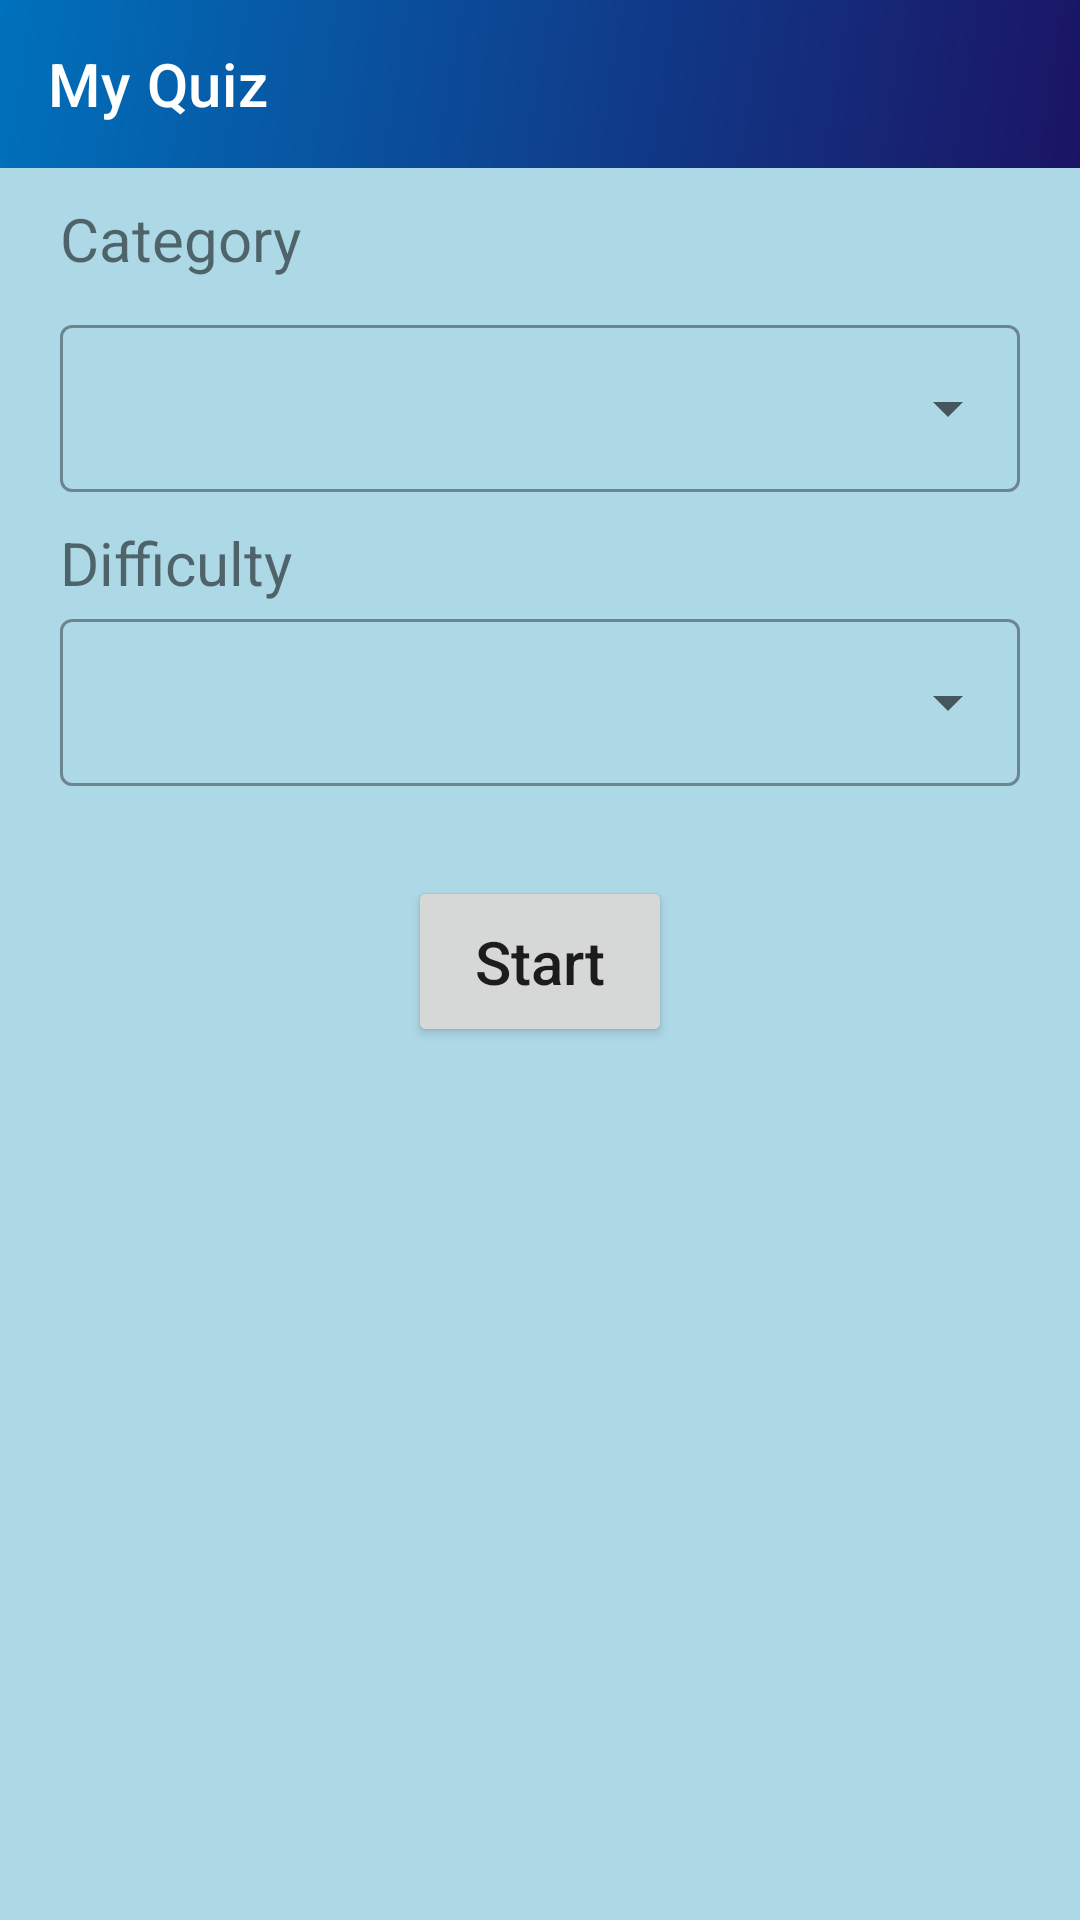

This screen was rendered from an Android layout file. Write that file and the resources it references.
<!-- AndroidManifest.xml: application theme Theme.MirrorScoreAssignment -->
<!-- res/layout/activity_quiz_selection_screen.xml -->
<?xml version="1.0" encoding="utf-8"?>
<androidx.constraintlayout.widget.ConstraintLayout xmlns:android="http://schemas.android.com/apk/res/android"
    xmlns:app="http://schemas.android.com/apk/res-auto"
    xmlns:tools="http://schemas.android.com/tools"
    android:layout_width="match_parent"
    android:layout_height="match_parent"
    android:background="#ADD8E6"
    tools:context=".QuizSelectionScreen">

    <androidx.appcompat.widget.Toolbar
        android:id="@+id/toolbar_quiz"
        android:layout_width="match_parent"
        android:layout_height="wrap_content"
        android:background="@drawable/splash_bg"
        android:minHeight="?attr/actionBarSize"
        android:theme="?attr/actionBarTheme"
        app:layout_constraintLeft_toLeftOf="parent"
        app:layout_constraintRight_toRightOf="parent"
        app:layout_constraintTop_toTopOf="parent"
        app:title="My Quiz"
        app:titleTextColor="@color/white" />

    <TextView
        android:id="@+id/txt_category"
        android:layout_width="wrap_content"
        android:layout_height="wrap_content"
        android:layout_marginHorizontal="20dp"
        android:layout_marginTop="10dp"
        android:text="Category"
        android:textSize="20sp"
        app:layout_constraintLeft_toLeftOf="parent"
        app:layout_constraintTop_toBottomOf="@id/toolbar_quiz" />

    <com.google.android.material.textfield.TextInputLayout
        android:id="@+id/category"
        style="@style/Widget.MaterialComponents.TextInputLayout.OutlinedBox.ExposedDropdownMenu"
        android:layout_width="match_parent"
        android:layout_height="wrap_content"
        android:layout_marginHorizontal="20dp"
        android:layout_marginTop="10dp"
        app:layout_constraintLeft_toLeftOf="parent"
        app:layout_constraintRight_toRightOf="parent"
        app:layout_constraintTop_toBottomOf="@id/txt_category">

        <AutoCompleteTextView
            android:id="@+id/autoCompleteTVCategory"
            android:layout_width="match_parent"
            android:layout_height="match_parent"
            android:layout_weight="1"
            android:inputType="none" />
    </com.google.android.material.textfield.TextInputLayout>


    <TextView
        android:id="@+id/txt_difficulty"
        android:layout_width="wrap_content"
        android:layout_height="wrap_content"
        android:layout_marginHorizontal="20dp"
        android:layout_marginTop="10dp"
        android:text="Difficulty"
        android:textSize="20sp"
        app:layout_constraintLeft_toLeftOf="parent"
        app:layout_constraintTop_toBottomOf="@id/category" />

    <com.google.android.material.textfield.TextInputLayout
        android:id="@+id/difficulty"

        style="@style/Widget.MaterialComponents.TextInputLayout.OutlinedBox.ExposedDropdownMenu"
        android:layout_width="match_parent"
        android:layout_height="wrap_content"
        android:layout_marginHorizontal="20dp"
        app:layout_constraintLeft_toLeftOf="parent"
        app:layout_constraintRight_toRightOf="parent"
        app:layout_constraintTop_toBottomOf="@id/txt_difficulty">

        <AutoCompleteTextView
            android:id="@+id/autoCompleteTVDifficulty"
            android:layout_width="match_parent"
            android:layout_height="match_parent"
            android:layout_weight="1"
            android:inputType="none" />
    </com.google.android.material.textfield.TextInputLayout>

    <Button
        android:id="@+id/btnStartQuiz"
        android:layout_width="wrap_content"
        android:layout_height="wrap_content"
        android:layout_marginTop="30dp"
        android:elevation="3dp"
        android:padding="15dp"
        android:text="Start"
        android:textAllCaps="false"
        android:textSize="20sp"
        app:layout_constraintLeft_toLeftOf="parent"
        app:layout_constraintRight_toRightOf="parent"
        app:layout_constraintTop_toBottomOf="@id/difficulty" />
</androidx.constraintlayout.widget.ConstraintLayout>
<!-- resources referenced by this layout -->
<resources>
  <!-- drawable splash_bg (drawable) -->
  <?xml version="1.0" encoding="utf-8"?>
  <shape xmlns:android="http://schemas.android.com/apk/res/android"
      android:shape="rectangle">
      <gradient
          android:angle="315"
          android:endColor="#1B1464"
          android:startColor="#0071BC">
  
      </gradient>
  </shape>
  <style name="Theme.MirrorScoreAssignment" parent="Theme.MaterialComponents.Light.NoActionBar">
          
          <item name="colorPrimary">@color/purple_500</item>
          <item name="colorPrimaryVariant">@color/purple_700</item>
          <item name="colorOnPrimary">@color/white</item>
          
          <item name="colorSecondary">@color/teal_200</item>
          <item name="colorSecondaryVariant">@color/teal_700</item>
          <item name="colorOnSecondary">@color/black</item>
          
          <item name="android:statusBarColor">?attr/colorPrimaryVariant</item>
          
      </style>
  <!-- not gathered from this repository: default colours our renderer supplied (Android Studio template values) -->
  <color name="purple_500">#FF6200EE</color>
  <color name="purple_700">#FF3700B3</color>
  <color name="teal_200">#FF03DAC5</color>
  <color name="teal_700">#FF018786</color>
  <color name="black">#FF000000</color>
  <color name="white">#FFFFFFFF</color>
</resources>
